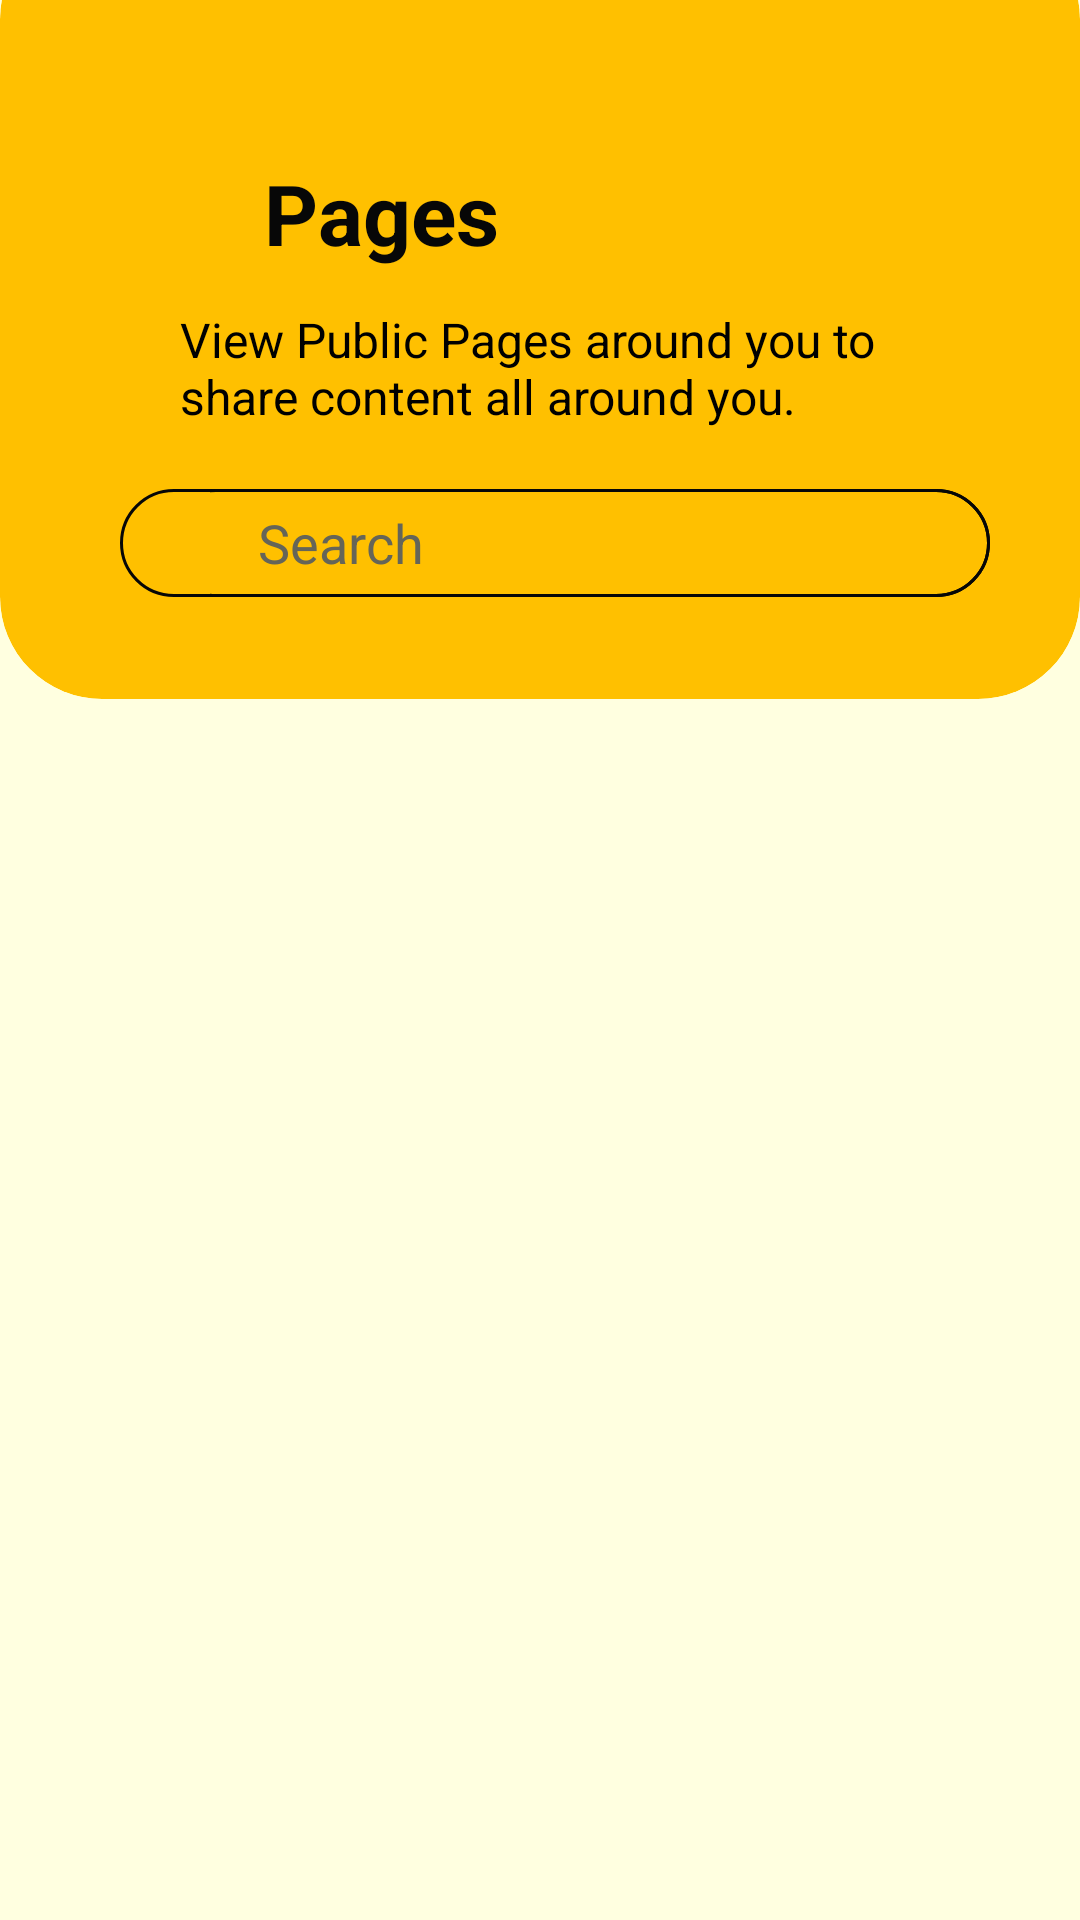

Android layout source for this screen:
<!-- AndroidManifest.xml: application theme Theme.EBuzz -->
<!-- res/layout/activity_pages.xml -->
<?xml version="1.0" encoding="utf-8"?>
<LinearLayout xmlns:android="http://schemas.android.com/apk/res/android"
    xmlns:app="http://schemas.android.com/apk/res-auto"
    android:layout_width="match_parent"
    android:layout_height="match_parent"
    android:background="@color/light_yellow"
    android:orientation="vertical"
    android:weightSum="100">

    <androidx.cardview.widget.CardView
        android:layout_width="match_parent"
        android:layout_height="wrap_content"
        android:layout_marginTop="-28dp"
        android:backgroundTint="@color/dark_yellow"
        app:cardCornerRadius="34dp"
        app:cardElevation="0dp">

        <LinearLayout
            android:layout_width="match_parent"
            android:layout_height="wrap_content"
            android:orientation="vertical">

            <LinearLayout
                android:layout_width="match_parent"
                android:layout_height="wrap_content"
                android:layout_marginTop="70dp"
                android:orientation="horizontal">

                <ImageButton
                    android:id="@+id/pages_back_btn"
                    android:layout_width="50dp"
                    android:layout_height="60dp"
                    android:layout_marginStart="18dp"
                    android:background="@android:color/transparent"
                    android:contentDescription="@string/back_button"
                    android:src="@drawable/back_arrow" />

                <TextView
                    android:layout_width="wrap_content"
                    android:layout_height="wrap_content"
                    android:layout_marginStart="20dp"
                    android:layout_marginTop="10dp"
                    android:text="@string/pages"
                    android:textColor="@color/bright_black"
                    android:textSize="28sp"
                    android:textStyle="bold" />

            </LinearLayout>

            <LinearLayout
                android:layout_width="match_parent"
                android:layout_height="wrap_content">

                <TextView
                    android:layout_width="wrap_content"
                    android:layout_height="wrap_content"
                    android:layout_marginStart="60dp"
                    android:layout_marginEnd="60dp"
                    android:text="@string/pages_activity_description"
                    android:textColor="@color/black"
                    android:textSize="16sp" />

            </LinearLayout>

            <RelativeLayout
                android:layout_width="match_parent"
                android:layout_height="36dp"
                android:layout_marginStart="40dp"
                android:layout_marginTop="20dp"
                android:layout_marginEnd="30dp"
                android:layout_marginBottom="34dp"
                android:background="@drawable/textbox_round_yellow">

                <ImageButton
                    android:id="@+id/pages_searchbar_btn"
                    android:layout_width="50dp"
                    android:layout_height="50dp"
                    android:background="@android:color/transparent"
                    android:contentDescription="@string/search_button"
                    android:src="@drawable/search_icon" />

                <EditText
                    android:id="@+id/pages_searchbar_txt"
                    android:layout_width="match_parent"
                    android:layout_height="36dp"
                    android:layout_marginStart="30dp"
                    android:background="@drawable/textbox_round_yellow_no_left"
                    android:hint="@string/search"
                    android:textColorHint="@color/hint_color"
                    android:paddingStart="16dp"
                    android:paddingEnd="12dp"
                    android:textColor="@color/black" />

            </RelativeLayout>

        </LinearLayout>

    </androidx.cardview.widget.CardView>

    <LinearLayout
        android:layout_width="match_parent"
        android:layout_height="wrap_content"
        android:orientation="vertical">

        <androidx.recyclerview.widget.RecyclerView
            android:id="@+id/pages_recycleview"
            android:layout_width="match_parent"
            android:layout_height="match_parent">

        </androidx.recyclerview.widget.RecyclerView>

    </LinearLayout>

</LinearLayout>
<!-- resources referenced by this layout -->
<resources>
  <color name="black">#FF000000</color>
  <color name="bright_black">#070707</color>
  <color name="dark_yellow">#FFC000</color>
  <color name="hint_color">#656558</color>
  <color name="light_yellow">#FFFFE0</color>
  <!-- drawable textbox_round_yellow (drawable) -->
  <?xml version="1.0" encoding="utf-8"?>
  <shape xmlns:android="http://schemas.android.com/apk/res/android">
      <solid android:color="@android:color/transparent" />
      <corners android:radius="30dp" />
      <stroke
          android:width="1dp"
          android:color="#070707"/>
  </shape>
  <!-- drawable textbox_round_yellow_no_left (drawable) -->
  <?xml version="1.0" encoding="utf-8"?>
  <inset xmlns:android="http://schemas.android.com/apk/res/android"
      android:insetLeft="-16dp">
  
      <shape android:shape="rectangle">
          <stroke android:width="1dp" android:color="#070707" />
          <corners android:radius="30dp" />
      </shape>
  
  </inset>
  <string name="back_button">Go Back</string>
  <string name="pages">Pages</string>
  <string name="pages_activity_description">View Public Pages around you to share content all around you.</string>
  <string name="search">Search</string>
  <string name="search_button">Search</string>
  <style name="Theme.EBuzz" parent="Base.Theme.EBuzz" />
  <style name="Base.Theme.EBuzz" parent="Theme.Material3.DayNight.NoActionBar">
          
          
      </style>
</resources>
